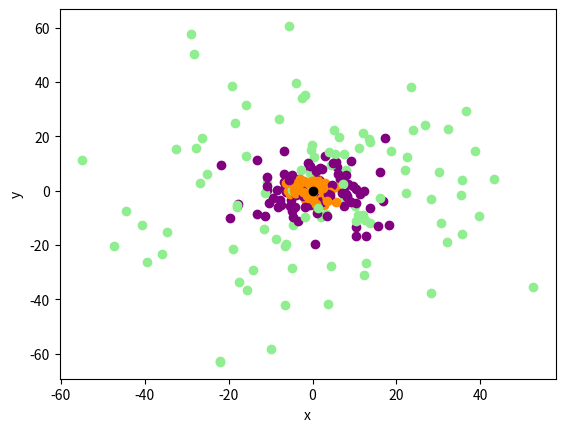

Recreate this plot in Python.
import numpy as np
import matplotlib.pyplot as plt
import math

def random_walk2Dsimm(step, N):
    deltax=np.zeros(N+1)
    deltay=np.zeros(N+1)
    spostx = 0
    sposty = 0
    phi = 2*math.pi*np.random.random(N)
    for r in range(len(phi)):
        spostx = spostx + step*np.cos(phi[r])
        sposty = sposty + step*np.sin(phi[r])
        deltax[r+1] = spostx
        deltay[r+1] = sposty
    return deltax, deltay


Nsteps = np.array([10, 100, 1000])
Nrw = 100
rwstep = 1

for i in range(Nrw):
    x, y = random_walk2Dsimm(rwstep, Nsteps[2])
    plt.plot(x[Nsteps[2]], y[Nsteps[2]], 'ro', color = 'lightgreen',label='random walk {:}'.format(i+1))
    plt.plot(x[Nsteps[1]+1], y[Nsteps[1]+1], 'ro', color = 'purple',label='random walk {:}'.format(i+1))
    plt.plot(x[Nsteps[0]+1], y[Nsteps[0]+1], 'ro', color = 'darkorange', label='random walk {:}'.format(i+1))

    
plt.plot(0, 0, 'ro', linewidth=10, color='black', label='starting point')
plt.xlabel('x')
plt.ylabel('y')
#plt.legend()
plt.savefig('1000rw.png')
plt.show()
